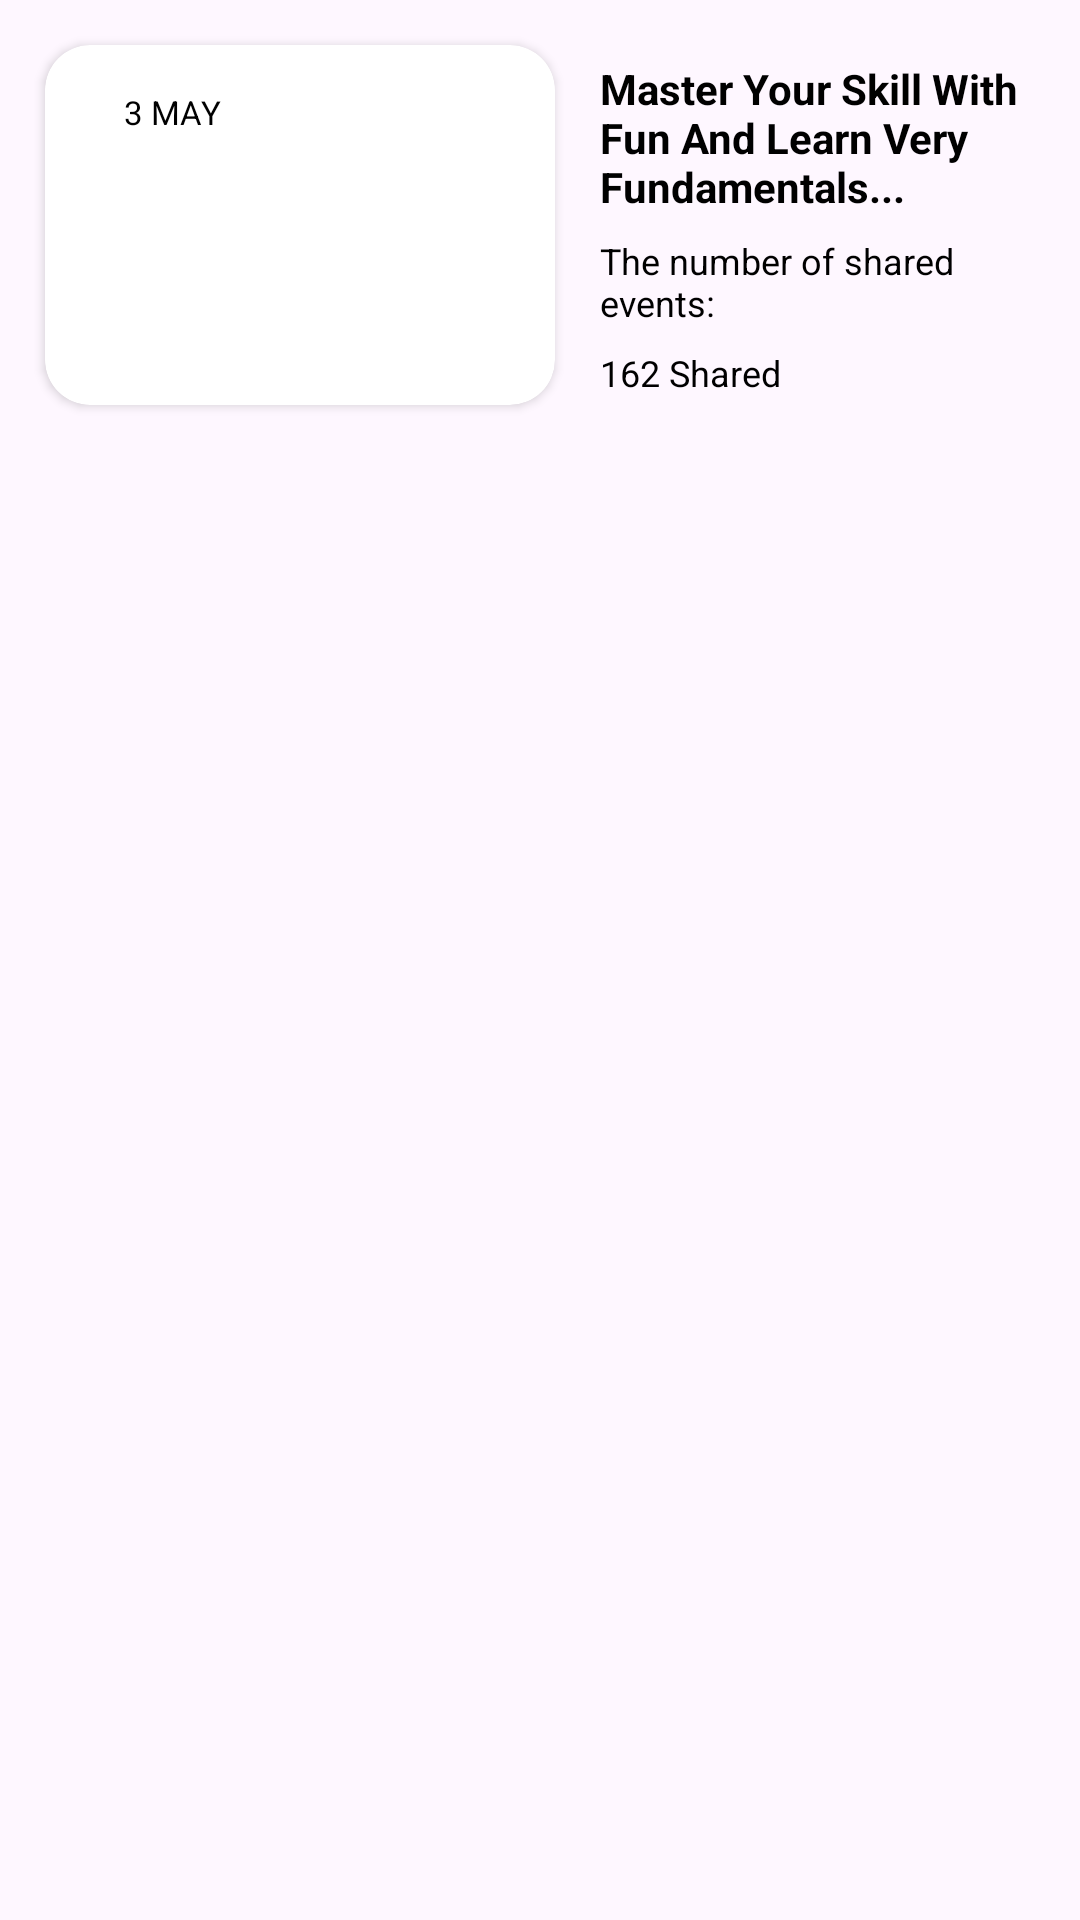

Here is an Android app screen rendered from its layout file. Give the layout XML and the strings, colors and styles it references.
<!-- AndroidManifest.xml: application theme Base.Theme.LockLink -->
<!-- res/layout/row.xml -->
<?xml version="1.0" encoding="utf-8"?>
<RelativeLayout xmlns:android="http://schemas.android.com/apk/res/android"
    xmlns:app="http://schemas.android.com/apk/res-auto"
    xmlns:tools="http://schemas.android.com/tools"
    android:layout_width="wrap_content"
    android:layout_height="160dp">

    <androidx.cardview.widget.CardView
        android:id="@+id/card"
        android:layout_width="wrap_content"
        android:layout_height="wrap_content"
        android:layout_margin="15dp"
        app:cardCornerRadius="15dp">


        <ImageView
            android:id="@+id/imageView3"
            android:layout_width="170dp"
            android:layout_height="120dp"
            android:scaleType="centerCrop"
            tools:srcCompat="@tools:sample/backgrounds/scenic" />

        <TextView
            android:id="@+id/t_date"
            android:layout_width="65dp"
            android:layout_height="25dp"
            android:layout_margin="10dp"
            android:background="@drawable/light_bg"
            android:backgroundTint="@color/white"
            android:gravity="center"
            android:text="3 MAY"
            android:textColor="@color/black"
            android:textSize="11sp" />
    </androidx.cardview.widget.CardView>


    <LinearLayout
        android:layout_width="wrap_content"
        android:layout_height="wrap_content"
        android:layout_alignTop="@+id/card"
        android:layout_alignBottom="@+id/card"
        android:layout_alignParentEnd="true"
        android:layout_marginTop="5dp"
        android:layout_marginEnd="11dp"
        android:layout_marginBottom="5dp"
        android:layout_toEndOf="@+id/card"
        android:orientation="vertical">

        <TextView
            android:id="@+id/textView9"
            android:layout_width="wrap_content"
            android:layout_height="wrap_content"
            android:layout_marginBottom="0dp"
            android:maxLines="3"
            android:textStyle="bold"
            android:text="@string/master_your_skill_with_fun_and_learn_very_fundamentals"
            android:textColor="@color/black"
            android:textSize="14sp" />

        <TextView
            android:layout_width="wrap_content"
            android:layout_height="wrap_content"
            android:layout_marginTop="7dp"
            android:layout_marginBottom="0dp"
            android:layout_gravity="start"
            android:text="@string/the_number_of_shared_events"
            android:textColor="@color/black"
            android:textSize="12sp" />

        <TextView
            android:id="@+id/textView10"
            android:layout_width="wrap_content"
            android:layout_height="wrap_content"
            android:layout_marginTop="7dp"
            android:layout_marginBottom="0dp"
            android:text="162 Shared"
            android:textColor="@color/black"
            android:textSize="12sp" />

        <TextView
            android:id="@+id/textView8"
            android:layout_width="wrap_content"
            android:layout_height="wrap_content"
            android:layout_marginBottom="0dp"
            android:layout_marginTop="10dp"
            android:text="Theme"
            android:textColor="@color/black"
            android:textSize="13sp" />

    </LinearLayout>

</RelativeLayout>
<!-- resources referenced by this layout -->
<resources>
  <color name="black">#FF000000</color>
  <color name="white">#FFFFFFFF</color>
  <string name="master_your_skill_with_fun_and_learn_very_fundamentals">Master Your Skill With Fun And Learn Very Fundamentals...</string>
  <string name="the_number_of_shared_events">The number of shared events:</string>
  <style name="Base.Theme.LockLink" parent="Theme.Material3.Light.NoActionBar">
          
          <item name="colorPrimary">@color/app_color</item>
          <item name="colorPrimaryVariant">@color/app_color</item>
          <item name="colorOnPrimary">@color/white</item>
          
          <item name="colorSecondary">@color/app_color</item>
          <item name="colorSecondaryVariant">@color/app_color</item>
          <item name="colorOnSecondary">@color/app_color</item>
          
          <item name="android:statusBarColor">?attr/colorPrimaryVariant</item>
          
      </style>
  <color name="app_color">#466BCB</color>
</resources>
